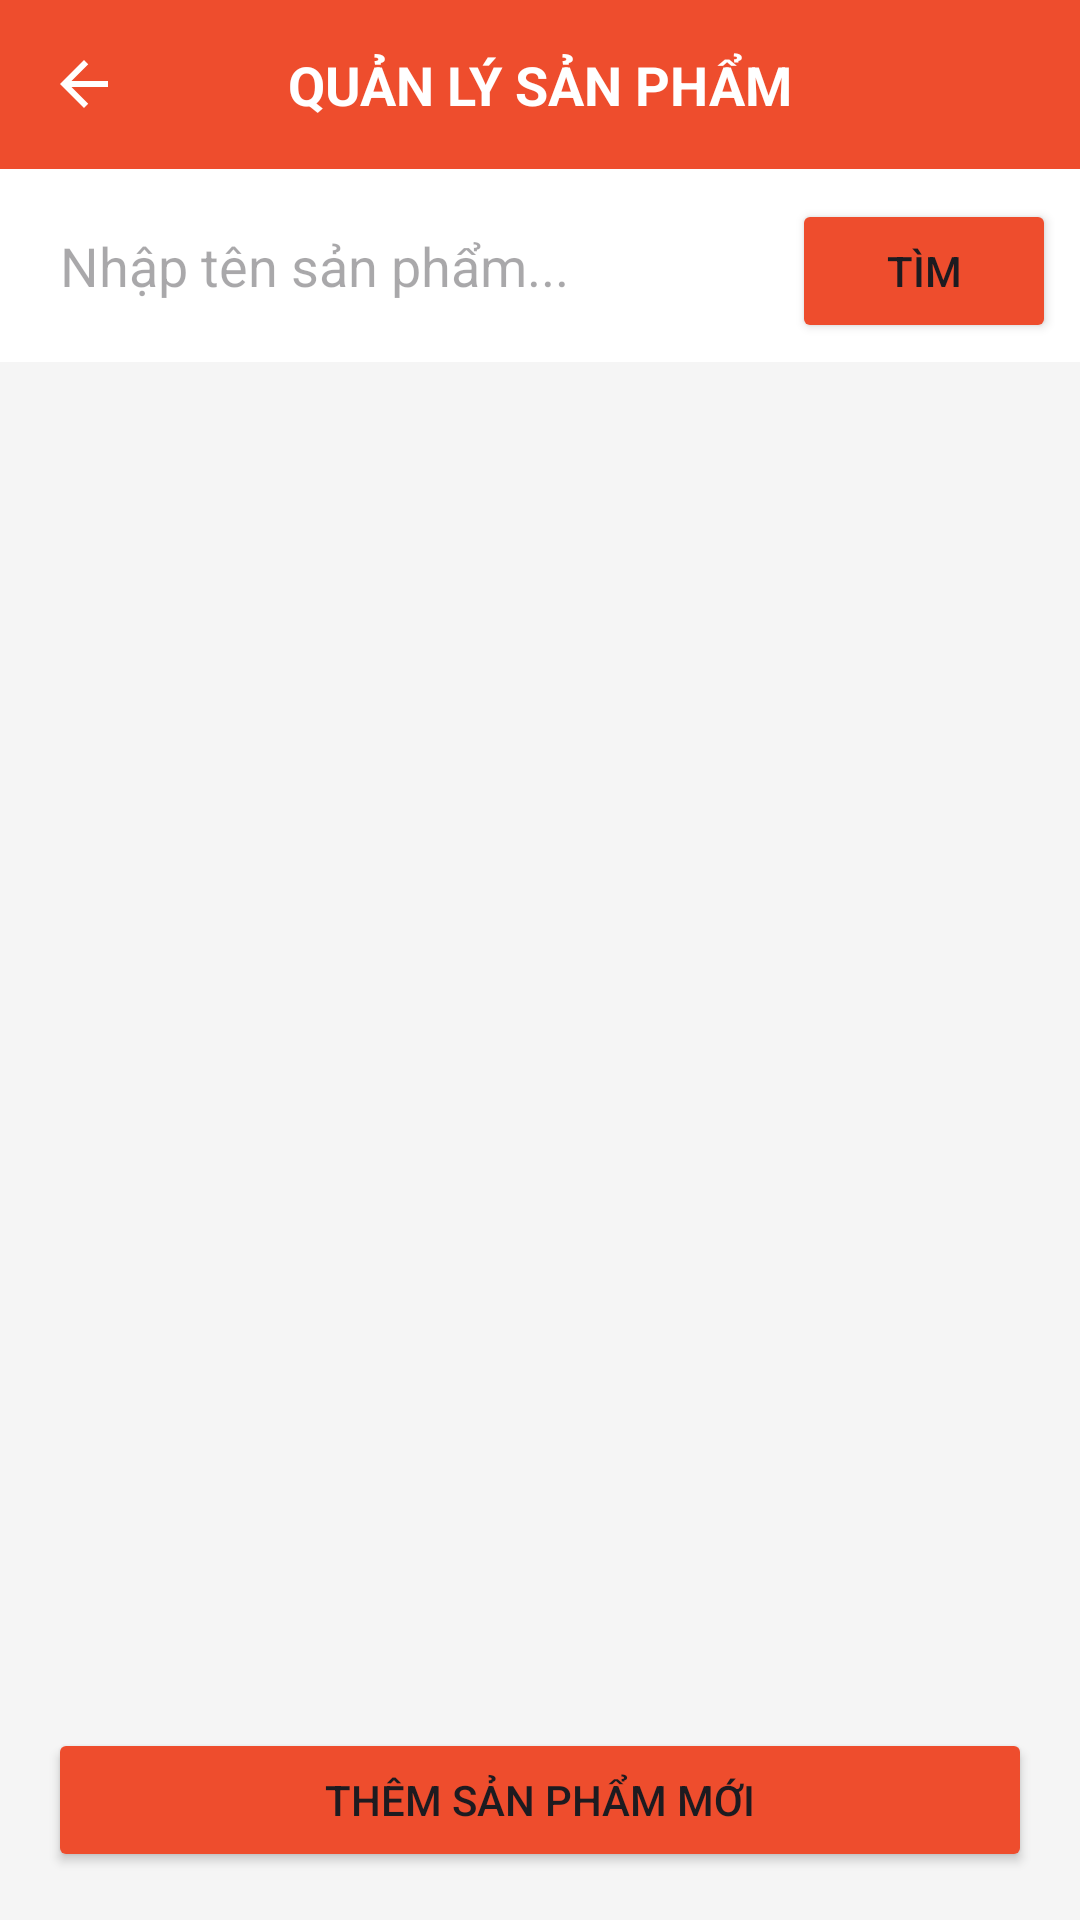

Layout XML and referenced resources for this Android screen:
<!-- AndroidManifest.xml: application theme Theme.BAICUOIKI -->
<!-- res/layout/activity_product_management.xml -->
<?xml version="1.0" encoding="utf-8"?>
<LinearLayout xmlns:android="http://schemas.android.com/apk/res/android"
    android:layout_width="match_parent"
    android:layout_height="match_parent"
    android:orientation="vertical"
    android:background="#F5F5F5">

    <RelativeLayout
        android:layout_width="match_parent"
        android:layout_height="wrap_content"
        android:background="#EE4D2D"
        android:padding="16dp">

        <ImageView
            android:id="@+id/btnBack"
            android:layout_width="wrap_content"
            android:layout_height="wrap_content"
            android:src="@drawable/ic_back"
            android:layout_alignParentStart="true"
            android:layout_centerVertical="true"
            android:contentDescription="Back" />

        <TextView
            android:layout_width="wrap_content"
            android:layout_height="wrap_content"
            android:text="QUẢN LÝ SẢN PHẨM"
            android:textColor="#FFFFFF"
            android:textSize="18sp"
            android:textStyle="bold"
            android:layout_centerInParent="true"/>
    </RelativeLayout>

    <LinearLayout
        android:layout_width="match_parent"
        android:layout_height="wrap_content"
        android:orientation="horizontal"
        android:padding="8dp"
        android:background="#FFFFFF">
        <EditText
            android:id="@+id/edtSearch"
            android:layout_width="0dp"
            android:layout_height="wrap_content"
            android:layout_weight="1"
            android:hint="Nhập tên sản phẩm..."
            android:padding="12dp"
            android:background="@null"/>
        <Button
            android:id="@+id/btnSearch"
            android:layout_width="wrap_content"
            android:layout_height="wrap_content"
            android:text="TÌM"
            android:backgroundTint="#EE4D2D"/>
    </LinearLayout>

    <ListView
        android:id="@+id/lvProducts"
        android:layout_width="match_parent"
        android:layout_height="0dp"
        android:layout_weight="1"
        android:divider="#EEEEEE"
        android:dividerHeight="1dp"/>

    <Button
        android:id="@+id/btnAddNew"
        android:layout_width="match_parent"
        android:layout_height="wrap_content"
        android:text="THÊM SẢN PHẨM MỚI"
        android:layout_margin="16dp"
        android:backgroundTint="#EE4D2D"
        android:padding="12dp"/>

</LinearLayout>
<!-- resources referenced by this layout -->
<resources>
  <!-- drawable ic_back (drawable) -->
  <vector xmlns:android="http://schemas.android.com/apk/res/android"
      android:width="24dp"
      android:height="24dp"
      android:viewportWidth="24"
      android:viewportHeight="24">
    <path
        android:fillColor="#FFFFFF"
        android:pathData="M20,11H7.83l5.59,-5.59L12,4l-8,8 8,8 1.41,-1.41L7.83,13H20V11z"/>
  </vector>
  <style name="Theme.BAICUOIKI" parent="Base.Theme.BAICUOIKI" />
  <style name="Base.Theme.BAICUOIKI" parent="Theme.Material3.DayNight.NoActionBar">
          
          
      </style>
</resources>
